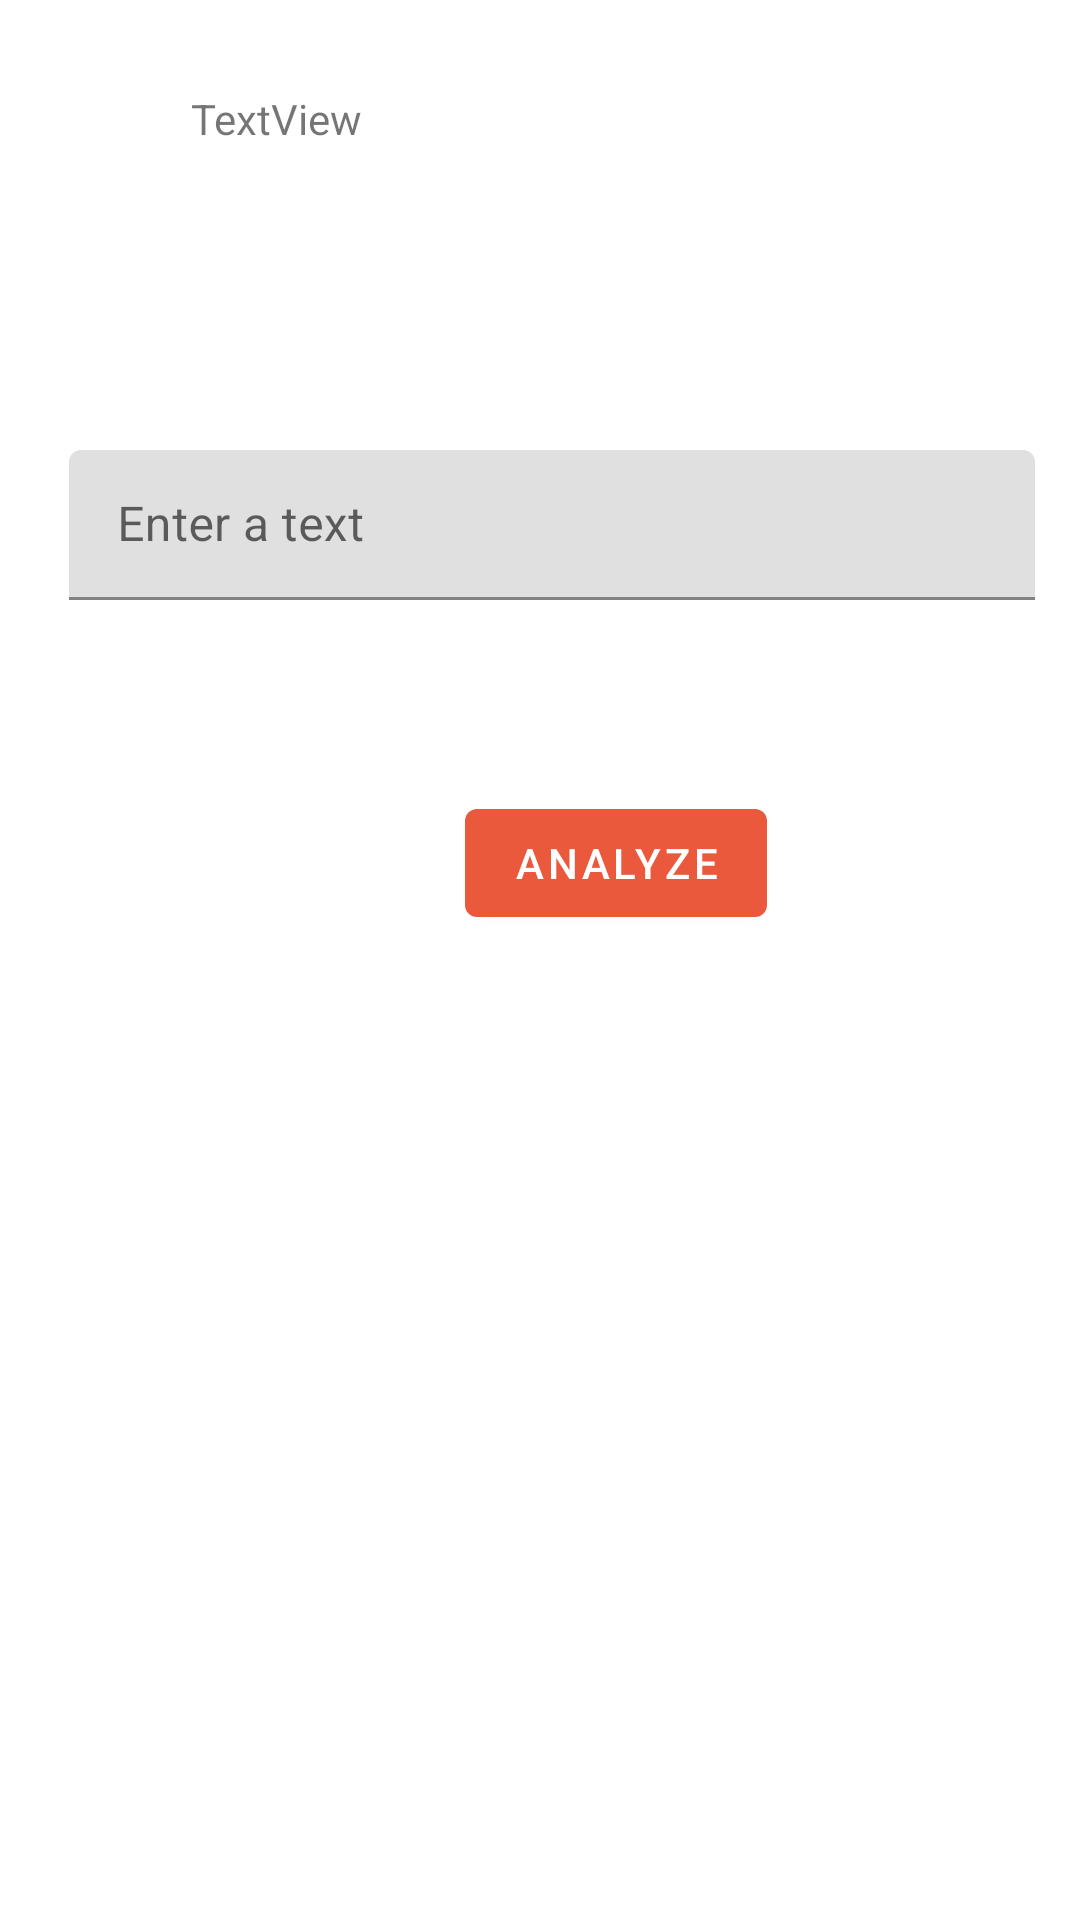

This screen was rendered from an Android layout file. Write that file and the resources it references.
<!-- AndroidManifest.xml: application theme Theme.SentimentAnalyzer -->
<!-- res/layout/fragment_first.xml -->
<?xml version="1.0" encoding="utf-8"?>
<androidx.constraintlayout.widget.ConstraintLayout xmlns:android="http://schemas.android.com/apk/res/android"
    xmlns:app="http://schemas.android.com/apk/res-auto"
    xmlns:tools="http://schemas.android.com/tools"
    android:layout_width="match_parent"
    android:layout_height="match_parent"
    tools:context=".FirstFragment">

    <Button
        android:id="@+id/button"
        android:layout_width="wrap_content"
        android:layout_height="wrap_content"
        android:layout_marginStart="155dp"
        android:layout_marginTop="150dp"
        android:layout_marginEnd="155dp"
        android:layout_marginBottom="8dp"
        android:onClick="analyzeText"
        android:text="@string/analyze"
        app:layout_constraintBottom_toBottomOf="parent"
        app:layout_constraintEnd_toEndOf="parent"
        app:layout_constraintHorizontal_bias="0.0"
        app:layout_constraintStart_toStartOf="parent"
        app:layout_constraintTop_toTopOf="parent"
        app:layout_constraintVertical_bias="0.262" />

    <com.google.android.material.textfield.TextInputLayout
        android:id="@+id/textInputLayout2"
        android:layout_width="322dp"
        android:layout_height="50dp"
        android:layout_marginStart="24dp"
        android:layout_marginTop="100dp"
        android:layout_marginEnd="16dp"
        android:layout_marginBottom="5dp"
        app:layout_constraintBottom_toTopOf="@+id/button"
        app:layout_constraintEnd_toEndOf="parent"
        app:layout_constraintStart_toStartOf="parent"
        app:layout_constraintTop_toTopOf="parent"
        app:layout_constraintVertical_bias="0.45999998">

        <com.google.android.material.textfield.TextInputEditText
            android:id="@+id/input_text"
            android:layout_width="match_parent"
            android:layout_height="wrap_content"
            android:hint="@string/enter_a_text"
            android:textColorHint="#9C27B0" />
    </com.google.android.material.textfield.TextInputLayout>

    <TextView
        android:id="@+id/textView3"
        android:layout_width="233dp"
        android:layout_height="90dp"
        android:text="TextView"
        app:layout_constraintBottom_toTopOf="@+id/textInputLayout2"
        app:layout_constraintEnd_toEndOf="parent"
        app:layout_constraintStart_toStartOf="parent"
        app:layout_constraintTop_toTopOf="parent" />

</androidx.constraintlayout.widget.ConstraintLayout>
<!-- resources referenced by this layout -->
<resources>
  <string name="analyze">Analyze</string>
  <string name="enter_a_text">Enter a text</string>
  <style name="Theme.SentimentAnalyzer" parent="Theme.MaterialComponents.Light.DarkActionBar">
          
          <item name="colorPrimary">@color/orange</item>
          <item name="colorPrimaryVariant">#454140</item>
          <item name="colorOnPrimary">@color/white</item>
          
          <item name="colorSecondary">@color/teal_200</item>
          <item name="colorSecondaryVariant">@color/teal_700</item>
          <item name="colorOnSecondary">@color/black</item>
          
          <item name="android:statusBarColor">?attr/colorPrimaryVariant</item>
          
      </style>
  <color name="orange">#eb593c</color>
  <color name="white">#FFFFFFFF</color>
  <color name="teal_200">#FF03DAC5</color>
  <color name="teal_700">#FF018786</color>
  <color name="black">#FF000000</color>
</resources>
